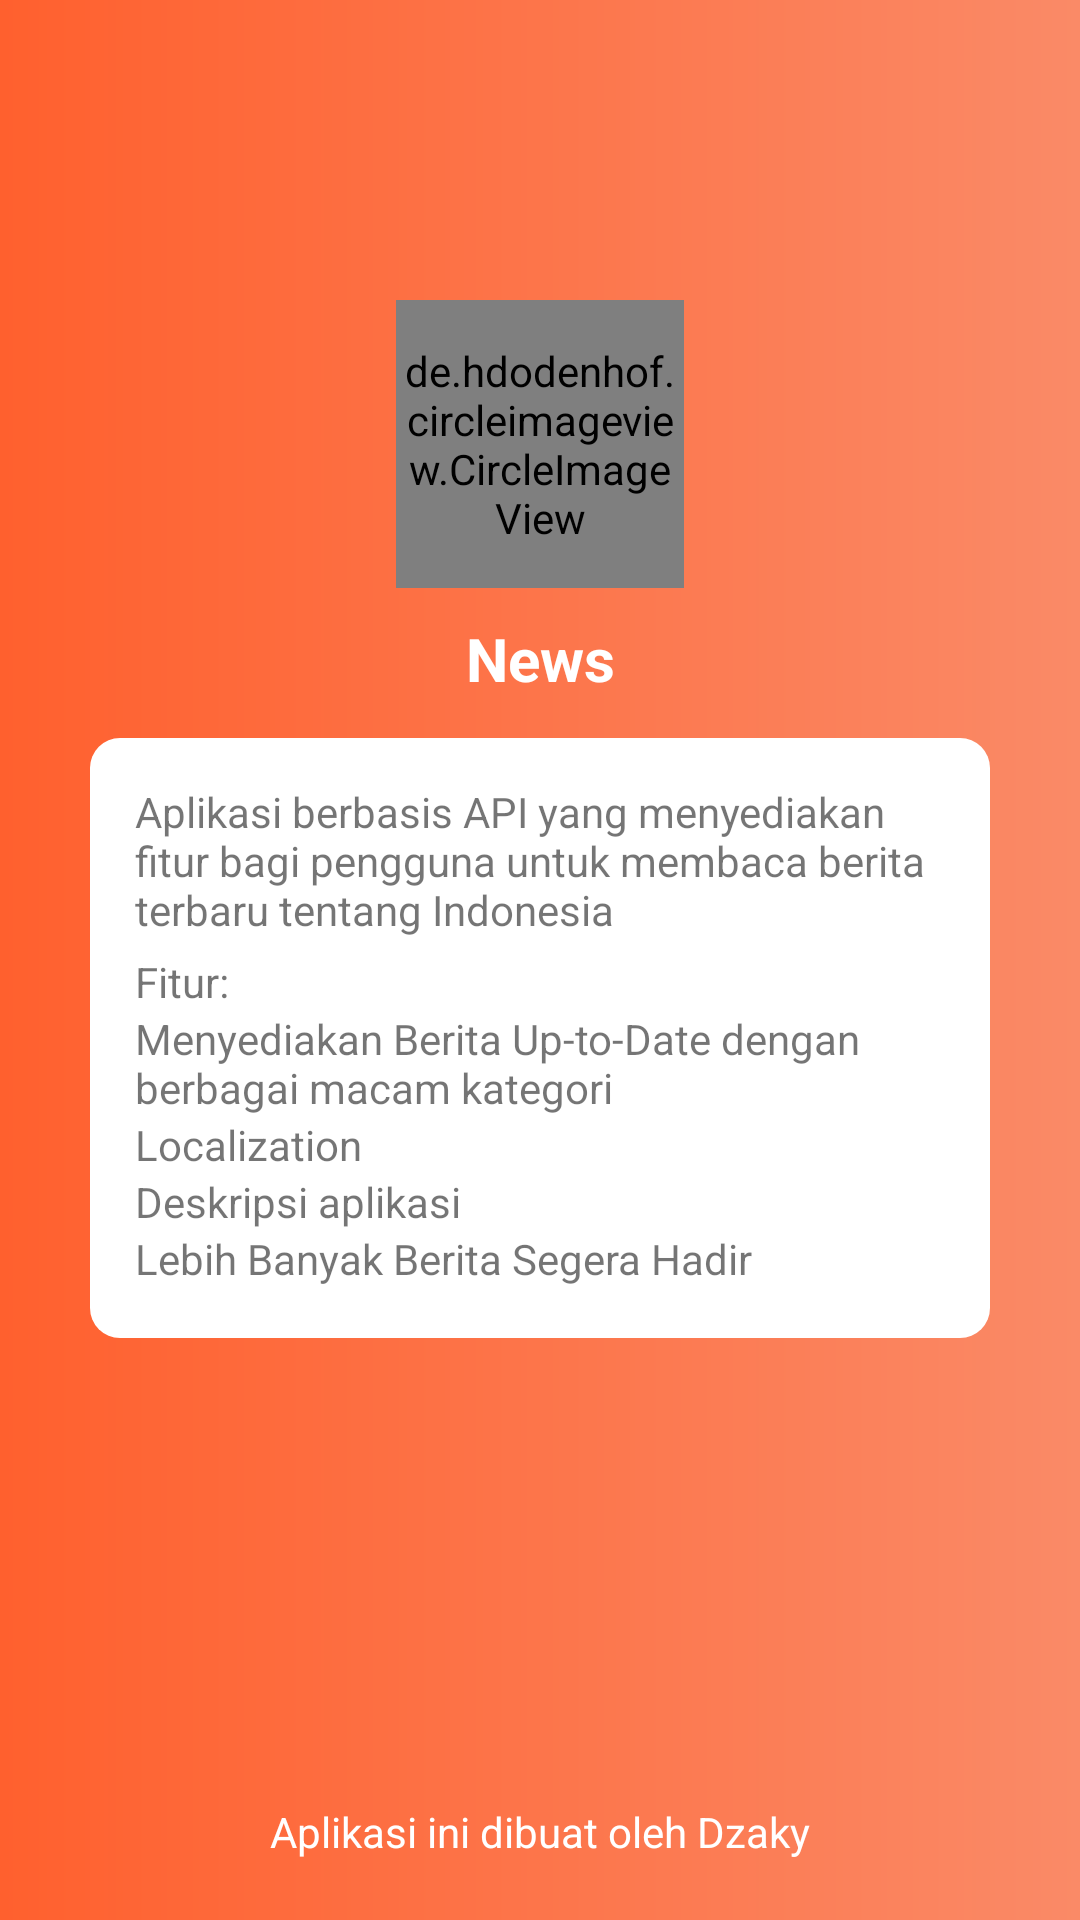

Write the Android layout XML for this screen, with the resource values it uses.
<!-- AndroidManifest.xml: application theme AppTheme -->
<!-- res/layout/activity_about.xml -->
<?xml version="1.0" encoding="utf-8"?>
<androidx.constraintlayout.widget.ConstraintLayout xmlns:android="http://schemas.android.com/apk/res/android"
    xmlns:app="http://schemas.android.com/apk/res-auto"
    xmlns:tools="http://schemas.android.com/tools"
    android:layout_width="match_parent"
    android:layout_height="match_parent"
    tools:context=".AboutActivity"
    android:orientation="vertical"
    android:fitsSystemWindows="true"
    android:background="@drawable/gradbgr">

    <de.hdodenhof.circleimageview.CircleImageView
        android:layout_marginTop="100dp"
        app:layout_constraintTop_toTopOf="parent"
        android:id="@+id/profil"
        android:layout_width="96dp"
        android:layout_height="96dp"
        android:layout_gravity="center_horizontal"
        android:src="@drawable/logoapk"
        app:layout_constraintEnd_toEndOf="parent"
        app:layout_constraintStart_toStartOf="parent"
        tools:layout_editor_absoluteY="-12dp" />

    <TextView
        android:layout_marginTop="10dp"
        android:id="@+id/judul_app"
        android:layout_width="wrap_content"
        android:layout_height="wrap_content"
        android:layout_gravity="center_horizontal"
        android:text="News"
        android:textColor="#FFF"
        android:textSize="20dp"
        android:textStyle="bold"
        app:layout_constraintEnd_toEndOf="parent"
        app:layout_constraintStart_toStartOf="parent"
        app:layout_constraintTop_toBottomOf="@+id/profil" />

    <LinearLayout
        android:layout_marginTop="50dp"
        android:layout_width="300dp"
        android:layout_height="200dp"
        android:layout_gravity="center"
        android:background="@drawable/bgrrv"
        android:orientation="vertical"
        android:padding="15dp"
        app:layout_constraintEnd_toEndOf="parent"
        app:layout_constraintStart_toStartOf="parent"
        app:layout_constraintTop_toBottomOf="@+id/profil">

        <TextView
            android:id="@+id/descriptionapp"
            android:layout_width="wrap_content"
            android:layout_height="wrap_content"
            android:text="@string/an_api_based_application_that_provides_features_for_users_to_read_the_latest_news_ranging_from_national_news_to_international_news" />

        <TextView
            android:id="@+id/fitur"
            android:layout_width="wrap_content"
            android:layout_height="wrap_content"
            android:layout_marginTop="5dp"
            android:text="@string/fitur" />

        <TextView
            android:id="@+id/fiturberitaindoninggris"
            android:layout_width="wrap_content"
            android:layout_height="wrap_content"
            android:text="@string/berita_indonesia_dan_inggris" />

        <TextView
            android:id="@+id/fiturlocalization"
            android:layout_width="wrap_content"
            android:layout_height="wrap_content"
            android:text="@string/localization" />

        <TextView
            android:id="@+id/fiturdeskripsi"
            android:layout_width="wrap_content"
            android:layout_height="wrap_content"
            android:text="@string/app_description" />

        <TextView
            android:id="@+id/fiturlebihbnykberita"
            android:layout_width="wrap_content"
            android:layout_height="wrap_content"
            android:text="@string/lebih_banyak_berita_segera_hadir" />



    </LinearLayout>

    <TextView
        android:layout_marginBottom="20dp"
        android:id="@+id/madeby"
        android:layout_width="wrap_content"
        android:layout_height="wrap_content"
        android:layout_gravity="center_horizontal"
        android:text="@string/this_app_is_made_by_dzaky"
        android:textColor="#FFF"
        app:layout_constraintBottom_toBottomOf="parent"
        app:layout_constraintEnd_toEndOf="parent"
        app:layout_constraintStart_toStartOf="parent" />

</androidx.constraintlayout.widget.ConstraintLayout>
<!-- resources referenced by this layout -->
<resources>
  <!-- drawable bgrrv (drawable) -->
  <?xml version="1.0" encoding="utf-8"?>
  <shape android:shape="rectangle" xmlns:android="http://schemas.android.com/apk/res/android">
      <corners
          android:radius="10dp"/>
      <solid
          android:color="#FFFFFF"/>
  </shape>
  <!-- drawable gradbgr (drawable) -->
  <?xml version="1.0" encoding="utf-8"?>
  <shape android:shape="rectangle" xmlns:android="http://schemas.android.com/apk/res/android">
      <gradient
          android:startColor="#FF602E"
          android:endColor="#FA8A67" />
  </shape>
  <!-- drawable logoapk: png bitmap (drawable, 4915 bytes) -->
  <string name="an_api_based_application_that_provides_features_for_users_to_read_the_latest_news_ranging_from_national_news_to_international_news">Aplikasi berbasis API yang menyediakan fitur bagi pengguna untuk membaca berita terbaru tentang Indonesia
  </string>
  <string name="app_description">Deskripsi aplikasi</string>
  <string name="berita_indonesia_dan_inggris">Menyediakan Berita Up-to-Date dengan berbagai macam kategori</string>
  <string name="fitur">Fitur:</string>
  <string name="lebih_banyak_berita_segera_hadir">Lebih Banyak Berita Segera Hadir</string>
  <string name="localization">Localization</string>
  <string name="this_app_is_made_by_dzaky">Aplikasi ini dibuat oleh Dzaky</string>
  <style name="AppTheme" parent="Theme.AppCompat.Light.DarkActionBar">
          
          <item name="colorPrimary">@color/colorPrimary</item>
          <item name="colorPrimaryDark">@color/colorPrimaryDark</item>
          <item name="colorAccent">@color/colorAccent</item>
      </style>
  <color name="colorPrimary">#FF7043</color>
  <color name="colorPrimaryDark">#FF7043</color>
  <color name="colorAccent">#FFA726</color>
</resources>
